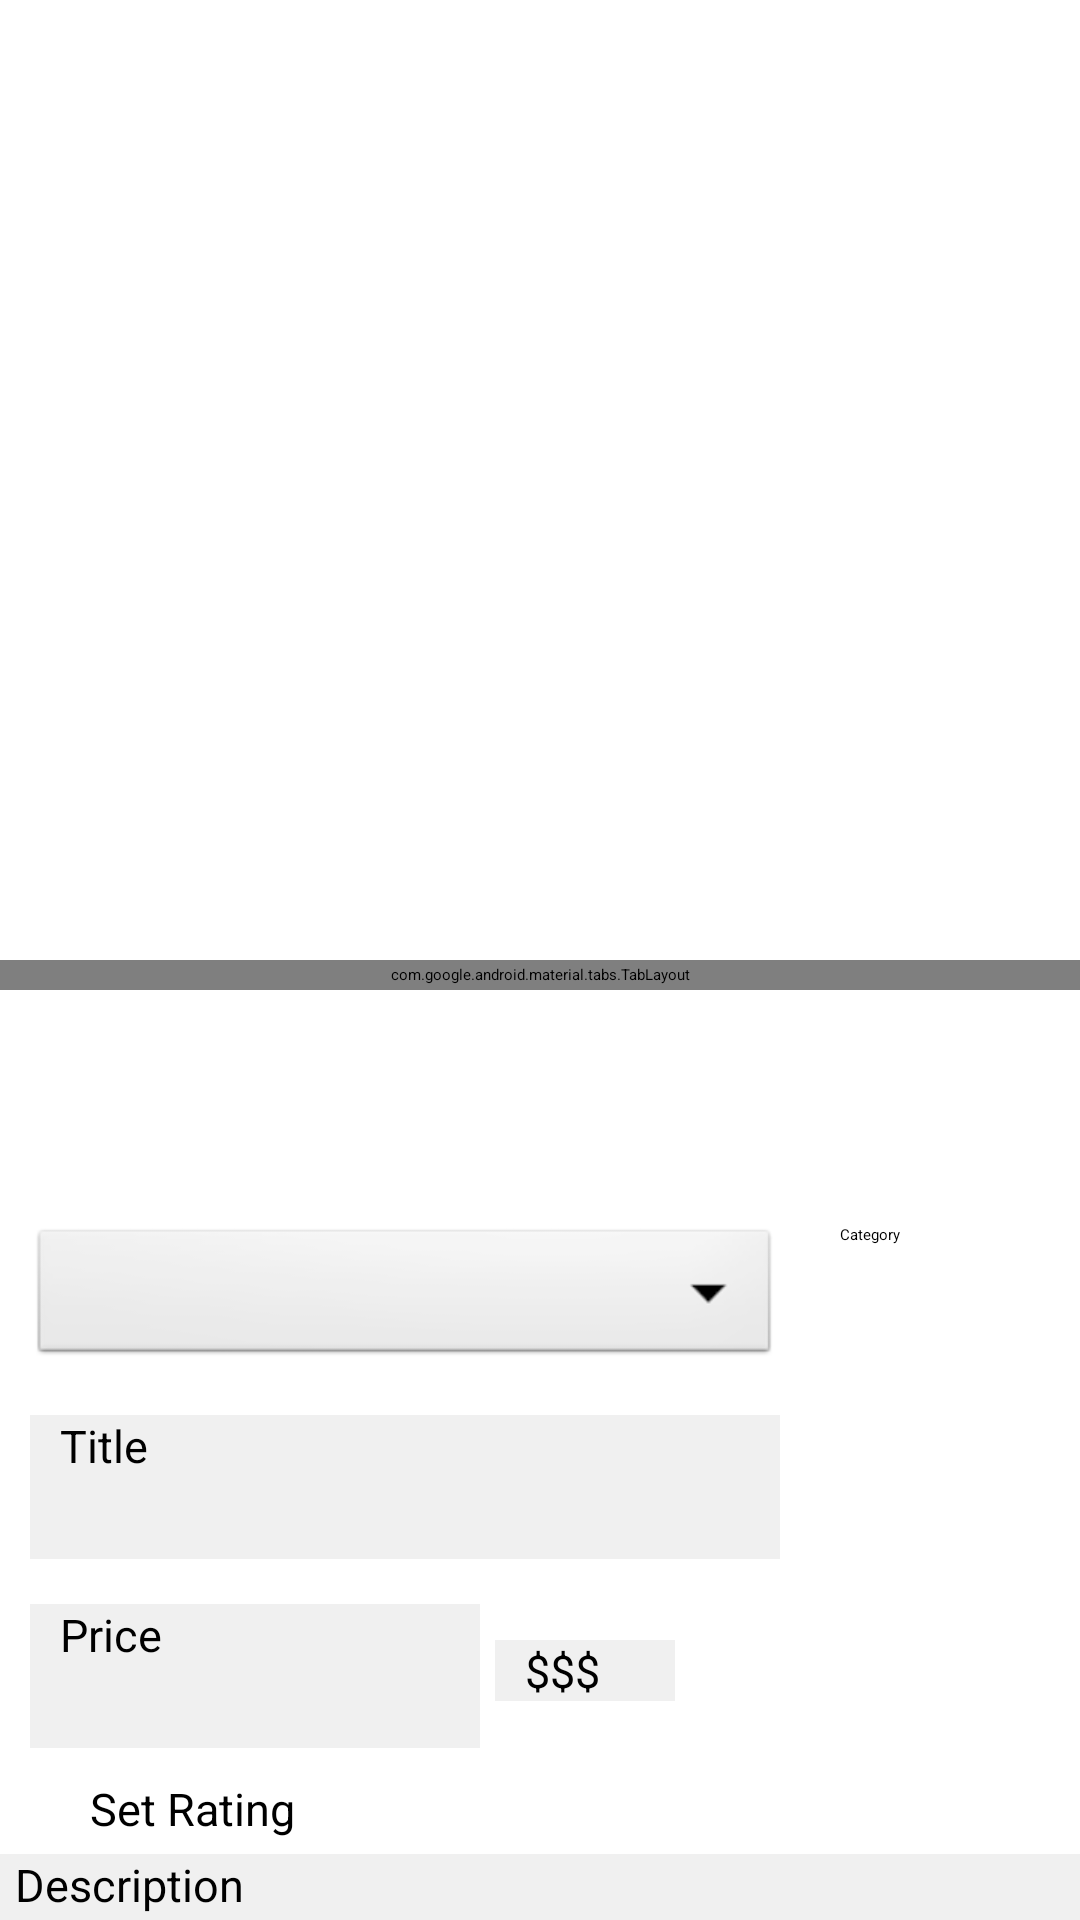

The Android layout XML behind this screen, and the referenced resources:
<!-- AndroidManifest.xml: application theme Theme.App.Starting -->
<!-- res/layout/fragment_product.xml -->
<androidx.constraintlayout.widget.ConstraintLayout
        xmlns:android="http://schemas.android.com/apk/res/android"
        xmlns:tools="http://schemas.android.com/tools"
        xmlns:app="http://schemas.android.com/apk/res-auto"
        android:layout_width="match_parent"
        android:layout_height="match_parent"
        tools:context="com.genesistech.njangi.ui.product.ProductFragment"
        android:id="@+id/relativeLayout4">

    <ScrollView
            android:id="@+id/scrollView5"
            android:layout_width="match_parent"
            android:layout_height="match_parent"
            app:layout_constraintEnd_toEndOf="parent"
            app:layout_constraintTop_toTopOf="parent"
            app:layout_constraintStart_toStartOf="parent"
            app:layout_constraintBottom_toBottomOf="parent">

        <LinearLayout
                android:layout_width="match_parent"
                android:layout_height="wrap_content"
                android:gravity="center"
                android:orientation="vertical">

            <androidx.viewpager.widget.ViewPager
                    android:id="@+id/imageLayout"
                    android:layout_width="match_parent"
                    android:layout_height="300dp"
                    android:orientation="horizontal"
                    android:layout_marginTop="20dp"
                    android:layout_marginStart="10dp"
                    android:layout_marginEnd="10dp"
                    tools:ignore="SpeakableTextPresentCheck">

            </androidx.viewpager.widget.ViewPager>

            <com.google.android.material.tabs.TabLayout
                    android:id="@+id/tabDots"
                    android:layout_width="match_parent"
                    android:layout_height="10dp"
                    android:background="@color/transparent"
                    app:tabBackground="@drawable/tab_selector"
                    app:tabGravity="center"
                    app:tabIndicatorHeight="0dp"/>

            <ProgressBar
                    android:id="@+id/progressBar"
                    style="?android:attr/progressBarStyle"
                    android:layout_width="match_parent"
                    android:layout_height="wrap_content"
                    android:max="3"
                    android:progress="100"
                    android:visibility="gone"
                    />

            <LinearLayout
                    android:id="@+id/layout_button"
                    android:layout_width="match_parent"
                    android:layout_height="match_parent"
                    android:layout_marginStart="5dp"
                    android:layout_marginEnd="5dp"
                    android:gravity="center">

                <Button
                        android:id="@+id/btnChoose"
                        android:layout_width="wrap_content"
                        android:layout_height="48dp"
                        android:layout_margin="5dp"
                        android:layout_weight="1"/>

                <Button
                        android:id="@+id/btnUpload"
                        android:layout_width="wrap_content"
                        android:layout_height="48dp"
                        android:layout_margin="5dp"
                        android:layout_weight="1"/>

                <Button
                        android:id="@+id/btnBoutique"
                        android:layout_width="wrap_content"
                        android:layout_height="48dp"
                        android:layout_margin="5dp"
                        android:layout_weight="1"/>

            </LinearLayout>

            <RelativeLayout
                    android:layout_width="match_parent"
                    android:layout_height="wrap_content"
                    android:orientation="horizontal"
                    android:gravity="start"
                    android:layout_marginTop="5dp"
                    android:layout_marginStart="10dp"
                    android:layout_marginEnd="10dp">

                <LinearLayout
                        android:id="@+id/category_Layout"
                        android:layout_width="match_parent"
                        android:layout_height="wrap_content"
                        android:orientation="horizontal"
                        android:gravity="start"
                        android:layout_marginEnd="20dp"
                        android:layout_marginTop="15dp">

                    <Spinner
                            android:id="@+id/category"
                            android:layout_width="250dp"
                            android:layout_height="wrap_content"
                            android:layout_marginEnd="20dp"
                            android:contentDescription="@string/country"
                            android:background="@android:drawable/btn_dropdown"
                            android:spinnerMode="dropdown"/>

                    <TextView
                            android:layout_width="wrap_content"
                            android:layout_height="wrap_content"
                            android:text="@string/category"/>

                </LinearLayout>

                <EditText
                        android:id="@+id/txt_Name"
                        android:layout_width="250dp"
                        android:layout_height="48dp"
                        android:hint="@string/title"
                        android:maxLength="15"
                        android:layout_marginBottom="10dp"
                        android:layout_marginTop="15dp"
                        android:paddingStart="10dp"
                        android:paddingEnd="10dp"
                        android:layout_below="@+id/category_Layout"
                        android:background="@color/grey"
                        android:textSize="15sp"
                        android:autofillHints="Category"/>

                <LinearLayout
                        android:id="@+id/quantity_layout"
                        android:layout_width="match_parent"
                        android:layout_height="wrap_content"
                        android:gravity="left"
                        android:layout_below="@id/txt_Name"
                        android:layout_marginTop="5dp">

                    <EditText
                            android:id="@+id/txt_Price"
                            android:layout_width="150dp"
                            android:layout_height="48dp"
                            android:hint="@string/price"
                            android:maxLength="8"
                            android:paddingStart="10dp"
                            android:paddingEnd="10dp"
                            android:background="@color/grey"
                            android:inputType="number"
                            android:digits="0123456789"
                            android:textSize="15sp"
                            android:autofillHints="Price"/>

                    <TextView
                            android:id="@+id/txt_Currency"
                            android:layout_width="60dp"
                            android:layout_height="wrap_content"
                            android:hint="$$$"
                            android:paddingStart="10dp"
                            android:paddingEnd="10dp"
                            android:enabled="false"
                            android:layout_marginTop="12dp"
                            android:layout_marginStart="5dp"
                            android:background="@color/grey"
                            android:textSize="15sp"
                            android:autofillHints="Currency"/>

                </LinearLayout>

                <RelativeLayout
                        android:id="@+id/rating_Layout"
                        android:layout_width="match_parent"
                        android:layout_height="wrap_content"
                        android:layout_marginTop="10dp"
                        android:layout_below="@+id/quantity_layout">

                    <RatingBar
                            android:id="@+id/ratingBar"
                            android:layout_width="wrap_content"
                            android:layout_height="wrap_content"
                            style="?android:attr/ratingBarStyleIndicator"
                            android:isIndicator="false"
                            android:backgroundTint="@color/black"
                            android:progressTint="@color/royal_orange"
                            android:numStars="5"
                            tools:ignore="SpeakableTextPresentCheck,SpeakableTextPresentCheck"/>

                    <TextView
                            android:id="@+id/txt_Rating"
                            android:layout_width="wrap_content"
                            android:layout_height="wrap_content"
                            android:layout_marginStart="20dp"
                            android:layout_toEndOf="@id/ratingBar"
                            android:text="Set Rating"
                            android:textSize="15sp"
                            android:autofillHints="Currency"/>

                </RelativeLayout>

            </RelativeLayout>

            <RelativeLayout
                    android:layout_width="match_parent"
                    android:layout_height="match_parent">

                <EditText
                        android:id="@+id/txt_Description"
                        android:layout_width="match_parent"
                        android:layout_height="105dp"
                        android:inputType="textImeMultiLine|textMultiLine"
                        android:hint="@string/description"
                        android:gravity="top|start"
                        android:paddingStart="5dp"
                        android:paddingEnd="5dp"
                        android:layout_marginTop="5dp"
                        android:layout_marginBottom="5dp"
                        android:background="@color/grey"
                        android:textSize="15sp"
                        android:autofillHints="Description"/>
            </RelativeLayout>

        </LinearLayout>

    </ScrollView>

</androidx.constraintlayout.widget.ConstraintLayout>
<!-- resources referenced by this layout -->
<resources>
  <color name="black">#000000</color>
  <color name="grey">#F0F0F0</color>
  <color name="royal_orange">#f99245</color>
  <color name="transparent">#0000FFFF</color>
  <string name="category">Category</string>
  <string name="country">Country</string>
  <string name="description">Description</string>
  <string name="price">Price</string>
  <string name="title">Title</string>
  <style name="Theme.App.Starting" parent="Theme.SplashScreen">
          <item name="windowSplashScreenBackground">@color/app_background</item>
          <item name="windowSplashScreenAnimatedIcon">@drawable/logo</item>
  
          <item name="windowSplashScreenIconBackgroundColor">@color/app_background</item>
          <item name="postSplashScreenTheme">@style/ThemeNjangi</item>
      </style>
  <color name="app_background">#F89402</color>
  <!-- drawable logo: png bitmap (drawable, 19595 bytes) -->
  <style name="ThemeNjangi" parent="Theme.MaterialComponents.DayNight.NoActionBar">
          
          <item name="colorPrimary">@color/app_background</item>
          <item name="colorPrimaryVariant">@color/app_background</item>
          <item name="tabBackground">@color/transparent</item>
          <item name="colorOnPrimary">@color/white</item>
          <item name="android:textColor">@color/black</item>
          
          <item name="colorSecondary">@color/teal_200</item>
          <item name="colorSecondaryVariant">@color/teal_700</item>
          <item name="colorOnSecondary">@color/black</item>
          
          <item name="android:statusBarColor" tools:targetApi="l">?attr/colorPrimaryVariant</item>
          
      </style>
  <color name="white">#FFFFFF</color>
  <color name="teal_200">#03DAC5</color>
  <color name="teal_700">#018786</color>
</resources>
